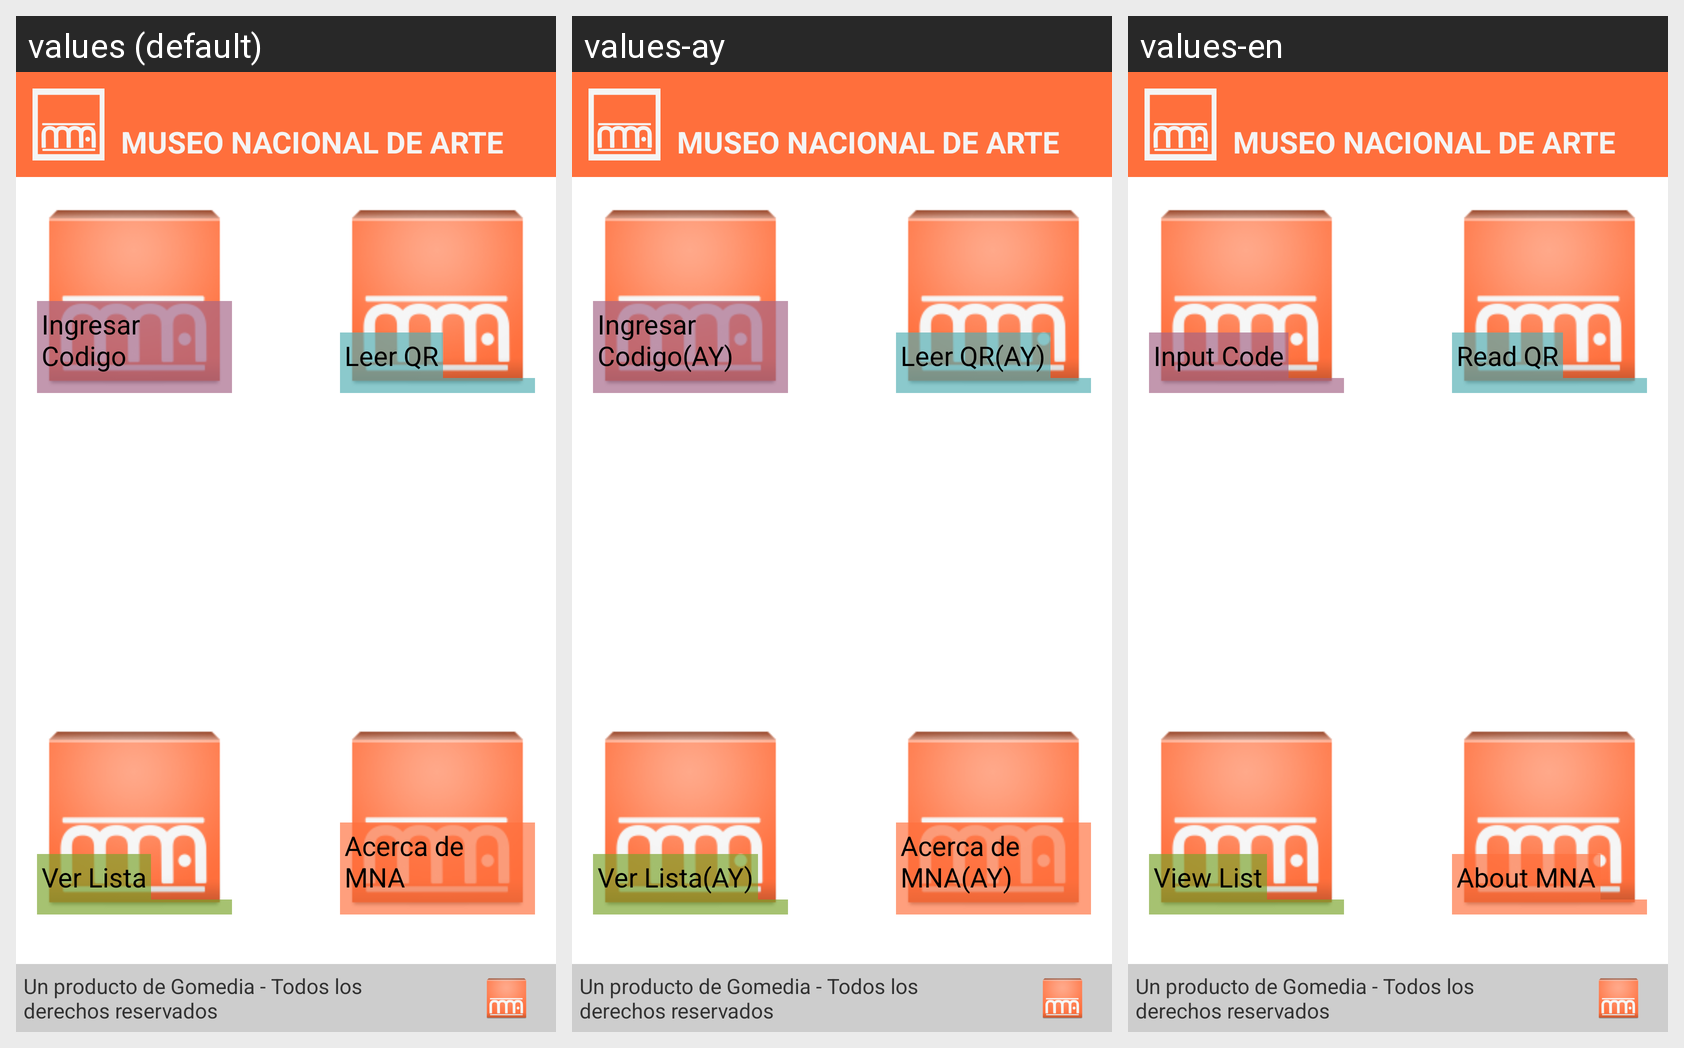

Locale-by-locale string values for the Android screen shown in this grid:
Android screen res/layout/activity_menu_mna.xml rendered under 3 locales, left to right: values (default), values-ay, values-en. Device: Nexus 5 (rendered at 1080×1920; each locale shown at half size, 540×960, under a caption strip naming it); theme Theme.Example.
Strings drawn on this screen, with the default value and each locale's value (text and hints the layout hard-codes, and strings that could not be matched under every locale, appear in the picture but are not listed):

menu_txt_ver_lista
  values: Ver Lista
  values-ay: Ver Lista(AY)
  values-en: View List

menu_txt_acerca_mna
  values: Acerca de MNA
  values-ay: Acerca de MNA(AY)
  values-en: About MNA

menu_txt_ingresar_codigo
  values: Ingresar Codigo
  values-ay: Ingresar Codigo(AY)
  values-en: Input Code

menu_txt_leer_qr
  values: Leer QR
  values-ay: Leer QR(AY)
  values-en: Read QR
